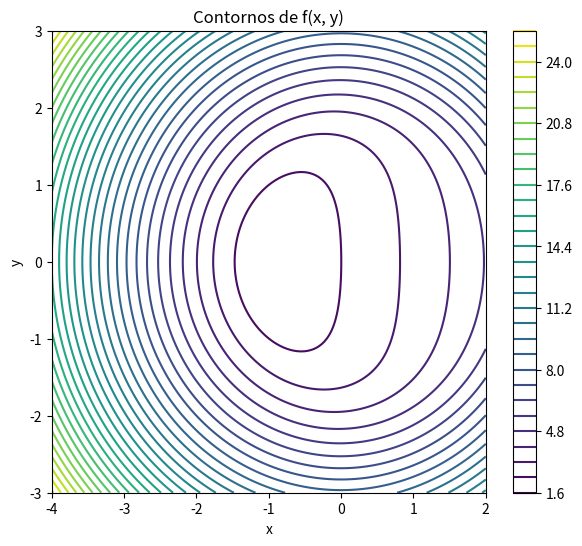
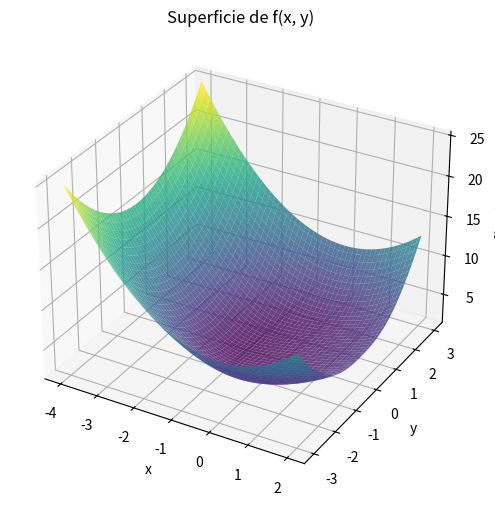

Here is the Python script that generated these plots, in order:
import numpy as np
import matplotlib.pyplot as plt
from mpl_toolkits.mplot3d import Axes3D

# Definir la función estable
def f_stable(x):
    x1, x2 = x
    a = x1**2 + x2**2
    b = x1 + np.log(10.0)
    M = np.maximum(a, b)
    return M + np.log(np.exp(a - M) + np.exp(b - M))

# Crear una malla de puntos
x1 = np.linspace(-4, 2, 200)
x2 = np.linspace(-3, 3, 200)
X1, X2 = np.meshgrid(x1, x2)

Z = np.zeros_like(X1)
for i in range(X1.shape[0]):
    for j in range(X1.shape[1]):
        Z[i, j] = f_stable([X1[i, j], X2[i, j]])

# ---- Contour plot ----
plt.figure(figsize=(7, 6))
cp = plt.contour(X1, X2, Z, levels=30, cmap='viridis')
plt.colorbar(cp)
plt.title('Contornos de f(x, y)')
plt.xlabel('x')
plt.ylabel('y')
plt.show()

# ---- Superficie 3D ----
fig = plt.figure(figsize=(8, 6))
ax = fig.add_subplot(111, projection='3d')
ax.plot_surface(X1, X2, Z, cmap='viridis', linewidth=0, alpha=0.8)
ax.set_title('Superficie de f(x, y)')
ax.set_xlabel('x')
ax.set_ylabel('y')
ax.set_zlabel('f(x, y)')
plt.show()
